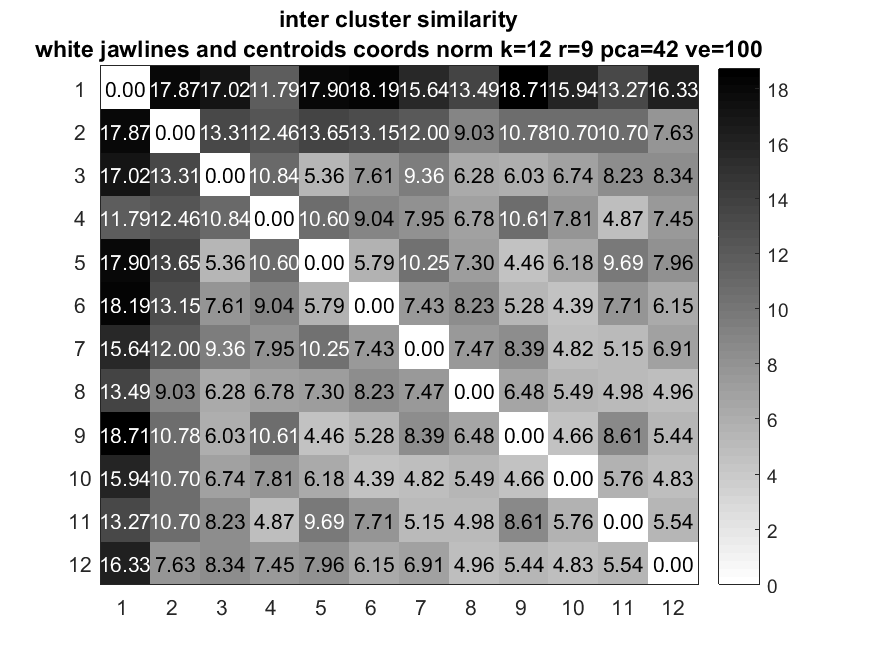

Data behind this chart, as committed beside it:
0, 17.868, 17.023, 11.787, 17.905, 18.185, 15.635, 13.489, 18.71, 15.945, 13.265, 16.327
17.87, 0, 13.31, 12.46, 13.65, 13.14, 12, 9.027, 10.78, 10.7, 10.7, 7.625
17.02, 13.31, 0, 10.84, 5.357, 7.605, 9.359, 6.285, 6.035, 6.739, 8.226, 8.341
11.79, 12.46, 10.84, 0, 10.6, 9.035, 7.949, 6.778, 10.61, 7.812, 4.866, 7.45
17.91, 13.65, 5.357, 10.6, 0, 5.795, 10.25, 7.305, 4.458, 6.175, 9.694, 7.964
18.18, 13.14, 7.605, 9.035, 5.795, 0, 7.426, 8.23, 5.277, 4.394, 7.707, 6.155
15.63, 12, 9.359, 7.949, 10.25, 7.426, 0, 7.471, 8.389, 4.825, 5.148, 6.906
13.49, 9.027, 6.285, 6.778, 7.305, 8.23, 7.471, 0, 6.483, 5.489, 4.983, 4.959
18.71, 10.78, 6.035, 10.61, 4.458, 5.277, 8.389, 6.483, 0, 4.66, 8.606, 5.442
15.95, 10.7, 6.739, 7.812, 6.175, 4.394, 4.825, 5.489, 4.66, 0, 5.764, 4.832
13.27, 10.7, 8.226, 4.866, 9.694, 7.707, 5.148, 4.983, 8.606, 5.764, 0, 5.545
16.33, 7.625, 8.341, 7.45, 7.964, 6.155, 6.906, 4.959, 5.442, 4.832, 5.545, 0
